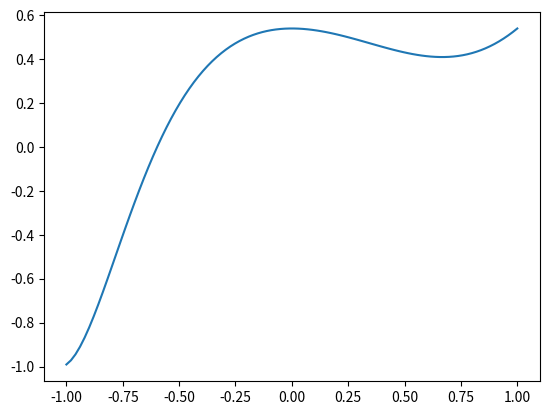

Recreate this plot in Python.
#!/usr/bin/env python
# coding: utf-8

# # Лабораторная работа 1.
# # Методы оптимизации. Вариант 7
# [redacted]

# In[1]:


import numpy as np
import matplotlib.pyplot as plt


# Наша исходная функция: y(x) = cos(x^3 - x^2 - 1)

# Построим ее график, чтобы найти отрезок унимодальности.

# In[2]:


y = lambda x: np.cos(x**3 - x**2 - 1.0)
yDer = lambda x: (-3.0 * (x ** 2) + 2.0 * x) * np.sin(x ** 3 - x ** 2 - 1.0)
y2 = lambda x: -x**2
y2Der = lambda x: 2.0 * x
fig = plt.subplots()
x = np.linspace(-1, 1, 100)
plt.plot(x, y(x))
plt.show


# Возьмем отрезок x = [0, 1]

# # Наша задача минимизировать нашу функцию на выбранном отрезке, т. е. найти глобальный \ локальный минимум у функции

# ## Реализуем метод дихотомии

# In[3]:


def dichotomyMethod(func, left, right, delta, eps, maxIter):
    a = left
    b = right
    for i in range(maxIter):
        yk = (a + b - delta) / 2.0
        zk = (a + b + delta) / 2.0
        if (func(yk) <= func(zk)):
            b = zk
        else:
            a = yk
        if (abs(b - a) < eps):
            return (b + a) / 2.0
    return null


# In[4]:


print('Ответ через метод дихотомии: ' + str(dichotomyMethod(y, 0.0, 1.0, 0.1 ** 7, 0.1 ** 5, 3000)))


# ## Реализуем метод половинного деления

# In[5]:


def halfDivisionMethod(func, left, right, eps, maxIter):
    a = left
    b = right
    
    xk = (a + b) / 2.0
    yk = (a + xk) / 2.0
    zk = (xk + b) / 2.0
    
    fkx = func(xk)
    fky = func(yk)
    fkz = func(zk)
    
    for i in range(maxIter):
        yk = (a + xk) / 2.0
        zk = (xk + b) / 2.0
        fky = func(yk)
        fkz = func(zk)
        if (fky <= fkx):
            b = xk
            xk = yk
            fkx = fky
        elif (fkx > fkz):
            a = xk
            xk = zk
            fkx = fkz
        elif (fkx <= fkz):
            a = yk
            b = zk
        if (abs(b - a) < eps):
            return (b + a) / 2.0
    return null


# In[6]:


print('Ответ через метод половинного деления: ' + str(halfDivisionMethod(y, 0.0, 1.0, 0.1 ** 5, 3000)))


# ## Реализуем метод золотого сечения

# In[7]:


def goldenRatioMethod(func, left, right, eps, maxIter):
    a = left
    b = right
    t = (1.0 + 5 ** 0.5) / 2.0
    yk = b - (b - a) / t
    zk = a + (b - a) / t
    fyk = func(yk)
    fzk = func(zk)
    
    for i in range(maxIter):
        if (fyk <= fzk):
            b = zk
            zk = yk
            fzk = fyk
            yk = b  - (b - a) / t
            fyk = func(yk)
        else:
            a = yk
            yk = zk
            fyk = fzk
            zk = a + (b - a) / t
            fzk = func(zk)
        if (b - a < eps):
            return (b + a) / 2.0
    return null


# In[8]:


print('Ответ через метод золотого сечения: ' + str(goldenRatioMethod(y, 0.0, 1.0, 0.1 ** 5, 3000)))


# ## Реализуем метод Фибоначи

# Реализуем получение последовательности Фибоначи:

# In[9]:


def createFibSeq(N):
    if (N <= 2):
        return N
    else:
        out = []
        out.append(1)
        out.append(1)
        for i in range(2, N):
            out.append(out[i - 1] + out[i - 2])
        return out


# In[10]:


print(createFibSeq(10)[-1])


# In[11]:


def FibonachiMethod(func, left, right, delta, eps):
    i_N = 3
    N = createFibSeq(i_N)[-1]
    while (N < (right - left) / eps):
        i_N+=1
        N = createFibSeq(i_N)[-1]
    FibSeq = createFibSeq(i_N)
    a = left
    b = right
    y = a + FibSeq[i_N - 3] / FibSeq[i_N - 1] * (b - a)
    z = b - FibSeq[i_N - 3] / FibSeq[i_N - 1] * (b - a)
    fy = func(y)
    fz = func(z)
    k = 0
    while k < (i_N - 3):
        if (fy <= fz):
            b = z
            z = y
            fz = fy
            y = a + FibSeq[i_N - k - 4] / FibSeq[i_N - k - 2] * (b - a)
            fy = func(y)
        else:
            a = y
            y = z
            fy = fz
            z = b - FibSeq[i_N - k - 4] / FibSeq[i_N - k - 2] * (b - a)
            fz = func(z)
        k+=1
    z = y - delta
    if (func(y) <= func(z)):
        b = z
    else:
        a = y
    return (b + a) / 2.0


# In[12]:


print('Ответ через метод Фибоначи: ' + str(FibonachiMethod(y, 0.0, 1.0, 0.1 ** 7, 0.1 ** 5)))


# # Минимизируем нашу функцию при помощи интерполяции

# ## Воспользуемся квадратичной интерполяцией

# In[13]:


def QuadInterMethod(func, x0, h, eps, delta, maxIter):
    x = []
    y = []
    fmin = 0.0
    xmin = 0.0
    flag1 = True
    flag2 = True
    for j in range(maxIter):
        if (flag2):
            if (flag1):
                x = []
                y = []
                x.append(x0)
            x.append(x[0] + h)
            y.append(func(x[0]))
            y.append(func(x[1]))
            if (y[0] > y[1]):
                x.append(x[0] + 2 * h)
            else:
                x.append(x[0] - h)
            y.append(func(x[2]))
        fmin = min(y)
        xmin = 0.0
        for i in range(len(y)):
            if (fmin == y[i]):
                xmin = x[i]
        beta12 = x[1] ** 2 - x[2] ** 2
        beta20 = x[2] ** 2 - x[0] ** 2
        beta01 = x[0] ** 2 - x[1] ** 2
        gamma12 = x[1] - x[2]
        gamma20 = x[2] - x[0]
        gamma01 = x[0] - x[1]
        denom = gamma12 * y[0] + gamma20 * y[1] + gamma01 * y[2]
        if denom == 0.0:
            x = []
            y = []
            x.append(xmin)
            flag1 = False
            flag2 = True
            continue
        xInt = 0.5 * (beta12 * y[0] + beta20 * y[1] + beta01 * y[2]) / (denom)
        yInt = func(xInt)
        #if (j % 1000 == 0): 
        #    print('xInt ' + str(xInt))
        #    print('xmin ' + str(xmin))
        #    print('fInt ' + str(yInt))
        #    print('fmin ' + str(fmin))
        if (abs(fmin - yInt) < eps) & (abs(xmin - xInt) < eps):
            return xInt
        else:
            sx = x
            sx.sort()
            if (xInt >= sx[0]) & (xInt <= sx[2]):
                x = []
                if (fmin < yInt):
                    x.append(xmin)
                else:
                    x.append(xInt)
                x.append(x[0] + h)
                x.append(x[0] - h)
                y = []
                for i in range(len(x)):
                    y.append(func(x[i]))
                flag1 = True
                flag2 = False
            else:
                x = []
                y = []
                x.append(xInt)
                flag1 = False
                flag2 = True
    return False


# In[14]:


print('Ответ через квадратичную интерполяцию: ' + str(QuadInterMethod(y, 0.50, 0.01, 0.1 ** 4, 0.1 ** 4, 3000)))


# ## Воспользуемся кубической интерполяцией

# Для этого нам понадобилась производная нашей функции. Я ее вычислил ручками. За нее отвечает функция yDef.

# In[15]:


def sign(x):
    if (x > 0):
        return 1.0
    elif (x == 0):
        return 0.0
    else:
        return -1.0

def CubInterMethod(func, funcDer, x0, h, eps, delta, maxIter):
    flag = True
    xCur = x0
    xPrev = 0.0
    fDer = funcDer(xCur)
    fDerprev = 0.0
    k = 1.0
    if fDer > 0:
        k = -1
    xPrev = xCur
    fDerPrev = fDer
    xCur = xPrev + k * h
    fDer = funcDer(xCur)
    while (fDerPrev * fDer) > 0:
        k *= 2          
        xPrev = xCur
        fDerPrev = fDer
        xCur = xPrev + k * h
        fDer = funcDer(xCur)
    x1 = xPrev
    x2 = xCur
    y1 = func(x1)
    y1Der = funcDer(x1)
    y2 = func(x2)
    y2Der = funcDer(x2)
    xInt = 0.0
    for j in range(maxIter):
        beta1 = y1Der + y2Der - 3.0 * (y1 - y2) / (x1 - x2)
        beta2 = sign(x2 - x1) * (beta1 ** 2 - y1Der * y2Der) ** 0.5
        beta =  (y2Der + beta2 - beta1) / (y2Der - y1Der + 2.0 * beta2)
        xInt = 0.0
        if (beta < 0.0):
            xInt = x2
        elif (0.0 <= beta <= 1.0):
            xInt = x2 - beta * (x2 - x1)
        else:
            xInt = x1
        yInt = func(xInt)
        if (yInt >= y1):
            xInt = 0.5 * (xInt + x1)
            yInt = func(xInt)
            while (yInt > y1):
                xInt = 0.5 * (xInt + x1)
                yInt = func(xInt)
        if abs(xInt) >= 1.0:
            if (abs(funcDer(xInt)) <= eps) & (abs((xInt - x1) / xInt) <=delta):
                return xInt
        else:
            if (abs(funcDer(xInt)) <= eps) & (abs(xInt - x1) <=delta):
                return xInt
        if (funcDer(xInt) * y1Der < 0.0):
            x2 = x1
            y2 = y1
            y2Der = y1Der
            x1 = xInt
            y1 = func(x1)
            y1Der = funcDer(x1)
        elif(funcDer(xInt) * y2Der< 0.0):
            x1 = xInt
            y1 = func(x1)
            y1Der= funcDer(x1)
    return xInt


# In[16]:


print('Ответ через кубическую интерполяцию: ' + str(CubInterMethod(y, yDer, 0.5, 0.01, 0.1 ** 4, 0.1 ** 4, 3000)))


# # Минимизируем функцию методом ломаных и модифицированным методом ломаных

# Напишем функцию для поиска константы Липшица.

# In[17]:


def constLip(func, a, b, maxIter):
    L = []
    x = []
    i = a
    h = (b - a) / maxIter
    while i <= b:
        x.append(i)
        i += h 
    for j in range (len(x) - 1):    
        L.append(abs(func(x[j + 1]) - func(x[j])) / (x[j + 1] - x[j]))
    return max(L)


# ## Воспользуемся модифицированным методом ломаных

# In[18]:


def modifPolilyneMethod(func, x0, a, b, eps, maxIter):
    L = constLip(func, a, b, 10000)
    h = 2.0 * eps / L
    z = b - 0.5 * h
    x = a + 0.5 * h
    f = func(x)
    xmin = x
    fmin = f
    for i in range(maxIter):
        zn = x + h + (f - fmin) / L
        if (x < z <= zn):
            x = min(zn, b)
            f = func(x)
            if f < fmin:
                xmin = x
                fmin = f
            return xmin
        x = zn
        f = func(x)
        if f < fmin:
            xmin = x
            fmin = f
    print('bbb')
    return xmin


# In[19]:


print('Ответ через модифицированный метод ломаных: ' + str(modifPolilyneMethod(y, 0.5, -1.0, 1.0, 0.1 ** 6, 100000)))


# In[ ]:




